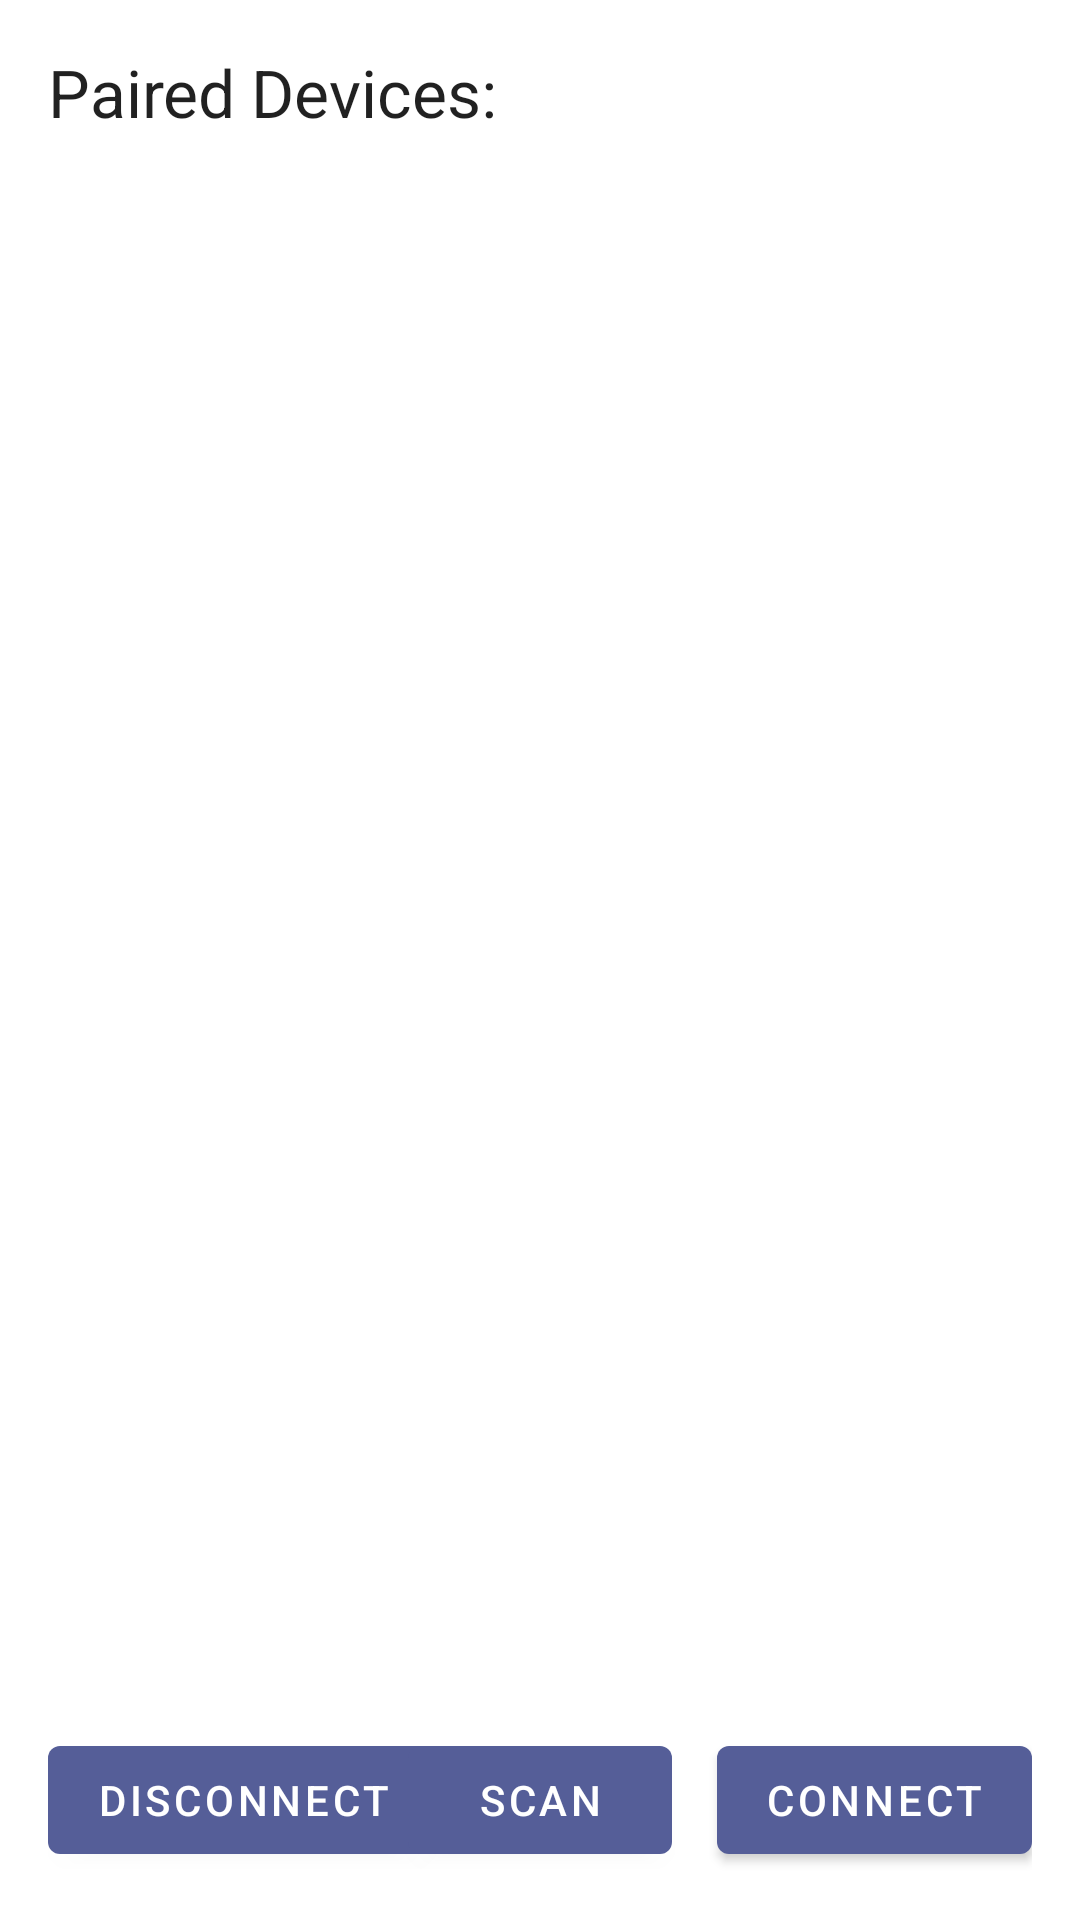

The Android layout XML behind this screen, and the referenced resources:
<!-- AndroidManifest.xml: application theme Theme.RCRemote -->
<!-- res/layout/activity_device_select_screen.xml -->
<?xml version="1.0" encoding="utf-8"?>
<RelativeLayout xmlns:android="http://schemas.android.com/apk/res/android"
    xmlns:tools="http://schemas.android.com/tools"
    android:layout_width="match_parent"
    android:layout_height="match_parent"
    android:paddingBottom="@dimen/activity_vertical_margin"
    android:paddingLeft="@dimen/activity_horizontal_margin"
    android:paddingRight="@dimen/activity_horizontal_margin"
    android:paddingTop="@dimen/activity_vertical_margin"
    tools:context="com.pxlweavr.drivr.DeviceSelectScreen">

    <TextView
        android:layout_width="wrap_content"
        android:layout_height="wrap_content"
        android:textAppearance="?android:attr/textAppearanceLarge"
        android:text="Paired Devices:"
        android:id="@+id/status_label"
        android:layout_alignParentTop="true"
        android:layout_alignParentLeft="true"
        android:layout_alignParentStart="true"
        android:layout_alignParentRight="true"
        android:layout_alignParentEnd="true" />

    <Button
        android:layout_width="wrap_content"
        android:layout_height="wrap_content"
        android:text="Disconnect"
        android:id="@+id/disconnect_button"
        android:layout_alignParentBottom="true"
        android:layout_alignParentLeft="true"
        android:layout_alignParentStart="true" />

    <ListView
        android:layout_width="wrap_content"
        android:layout_height="wrap_content"
        android:id="@+id/device_selector"
        android:choiceMode="singleChoice"
        android:drawSelectorOnTop="false"
        android:layout_below="@+id/status_label"
        android:layout_alignParentLeft="true"
        android:layout_alignParentStart="true"
        android:layout_above="@+id/disconnect_button" />

    <Button
        android:layout_width="wrap_content"
        android:layout_height="wrap_content"
        android:text="Connect"
        android:id="@+id/connect_button"
        android:layout_alignParentBottom="true"
        android:layout_alignParentRight="true"
        android:layout_alignParentEnd="true" />

    <Button
        android:layout_width="wrap_content"
        android:layout_height="wrap_content"
        android:text="Scan"
        android:id="@+id/scan_button"
        android:layout_alignParentBottom="true"
        android:layout_centerHorizontal="true" />

</RelativeLayout>
<!-- resources referenced by this layout -->
<resources>
  <dimen name="activity_horizontal_margin">16dp</dimen>
  <dimen name="activity_vertical_margin">16dp</dimen>
  <style name="Theme.RCRemote" parent="Theme.MaterialComponents.DayNight.DarkActionBar">
          
          <item name="colorPrimary">@color/purple</item>
          <item name="colorPrimaryVariant">@color/teal</item>
          <item name="colorOnPrimary">@color/white</item>
          
          <item name="colorSecondary">@color/purple_gradient_end</item>
          <item name="colorSecondaryVariant">@color/teal_700</item>
          <item name="colorOnSecondary">@color/black</item>
          
          <item name="android:statusBarColor" tools:targetApi="l">?attr/colorPrimaryVariant</item>
          
      </style>
  <color name="purple">#555e98</color>
  <color name="teal">#46aeed</color>
  <color name="white">#FFFFFFFF</color>
  <color name="purple_gradient_end">#272b4a</color>
  <color name="teal_700">#FF018786</color>
  <color name="black">#FF000000</color>
</resources>
